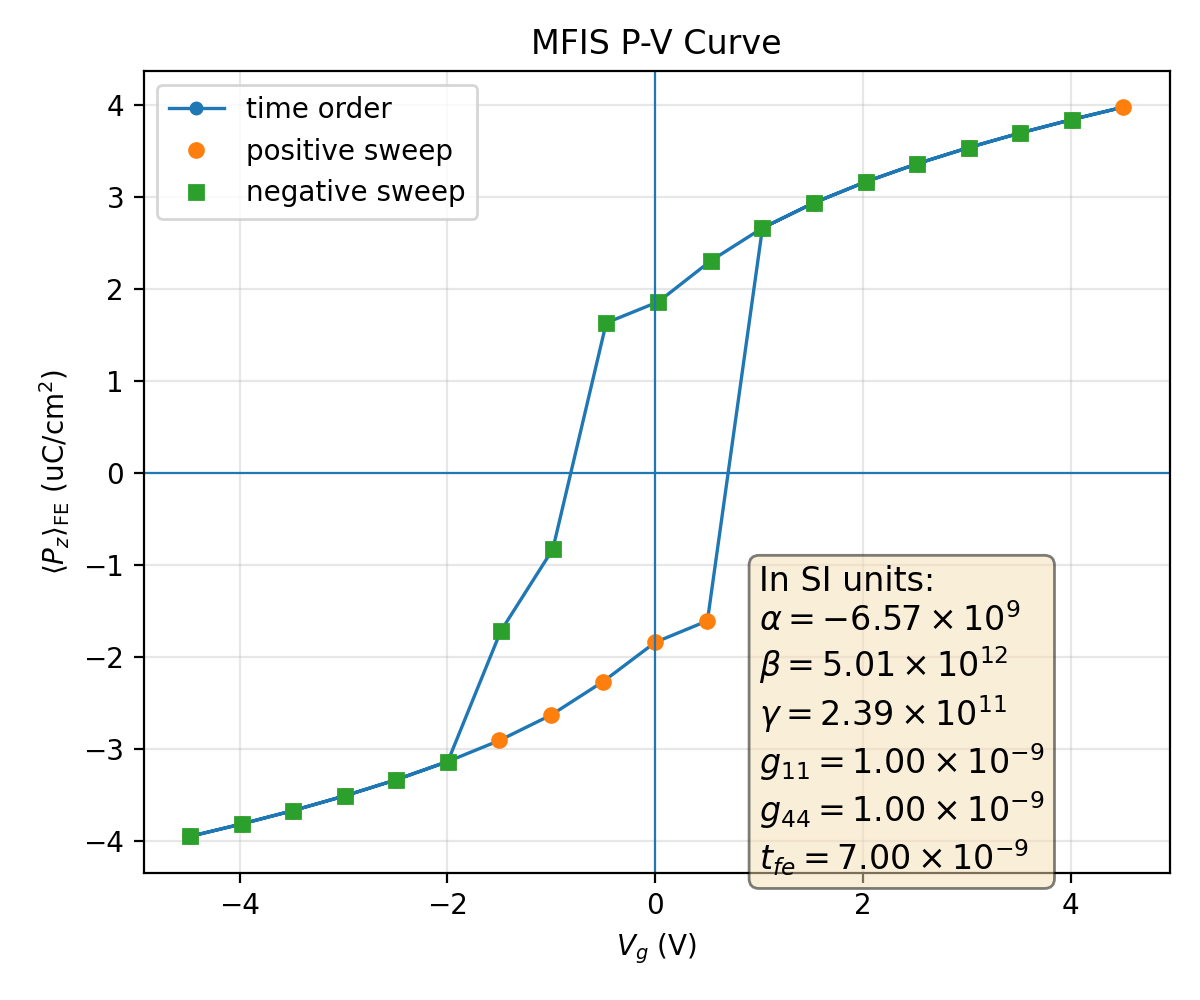

Values plotted in this chart, from the file beside it:
plotfile, step, P_mean, P_min, P_max, P_std, Vg_mean, Vg_min, Vg_max, Vg_std, Nx, Ny, Nz, num_FE_cells, sweep_direction
plt00016109, 16109, 0.03955, 0.03246, 0.04163, 0.002026, -4.476, -4.476, -4.476, 1.8299830059811036e-13, 64, 64, 59, 57344, 0.0
plt00016132, 16132, 0.0382, 0.03073, 0.03993, 0.00211, -3.981, -3.981, -3.981, 1.2386760823224651e-13, 64, 64, 59, 57344, 1.0
plt00016157, 16157, 0.03674, 0.02887, 0.03809, 0.002211, -3.485, -3.485, -3.485, 1.7388463857315056e-14, 64, 64, 59, 57344, 1.0
plt00016185, 16185, 0.03515, 0.02683, 0.03607, 0.00233, -2.989, -2.989, -2.989, 1.1288162233444846e-14, 64, 64, 59, 57344, 1.0
plt00016217, 16217, 0.03339, 0.02457, 0.03424, 0.002473, -2.493, -2.493, -2.493, 7.0810995818524236e-15, 64, 64, 59, 57344, 1.0
plt00016254, 16254, 0.03141, 0.02204, 0.03239, 0.002645, -1.997, -1.997, -1.997, 1.397459467608509e-15, 64, 64, 59, 57344, 1.0
plt00016300, 16300, 0.02912, 0.01914, 0.03027, 0.002855, -1.499, -1.499, -1.499, 2.6762190263854063e-15, 64, 64, 59, 57344, 1.0
plt00016359, 16359, 0.02635, 0.0157, 0.02773, 0.003114, -1.002, -1.002, -1.002, 9.475836440082715e-15, 64, 64, 59, 57344, 1.0
plt00016448, 16448, 0.02272, 0.01141, 0.02446, 0.003452, -0.502, -0.502, -0.502, 1.4988653308845697e-15, 64, 64, 59, 57344, 1.0
plt00016583, 16583, 0.01845, 0.006893, 0.02075, 0.00384, 0.0002565, 0.0002565, 0.0002565, 3.314488995171281e-17, 64, 64, 59, 57344, 1.0
plt00016779, 16779, 0.01611, 0.00473, 0.01886, 0.004075, 0.5027, 0.5027, 0.5027, 1.0701925150776384e-14, 64, 64, 59, 57344, 1.0
plt00017191, 17191, -0.0266, -0.02796, -0.01601, 0.003091, 1.032, 1.032, 1.032, 4.104903462765781e-08, 64, 64, 59, 57344, 1.0
plt00017237, 17237, -0.02935, -0.03048, -0.01943, 0.002833, 1.53, 1.53, 1.53, 1.3346810037234718e-11, 64, 64, 59, 57344, 1.0
plt00017275, 17275, -0.03163, -0.03259, -0.02232, 0.002626, 2.027, 2.027, 2.027, 1.4202178449227339e-14, 64, 64, 59, 57344, 1.0
plt00017307, 17307, -0.0336, -0.03443, -0.02484, 0.002456, 2.524, 2.524, 2.524, 3.236828524569469e-16, 64, 64, 59, 57344, 1.0
plt00017335, 17335, -0.03535, -0.03633, -0.02709, 0.002314, 3.02, 3.02, 3.02, 2.3012837186310744e-14, 64, 64, 59, 57344, 1.0
plt00017360, 17360, -0.03694, -0.03834, -0.02913, 0.002196, 3.516, 3.516, 3.516, 2.2965654962885097e-14, 64, 64, 59, 57344, 1.0
plt00017383, 17383, -0.0384, -0.04018, -0.03099, 0.002097, 4.011, 4.011, 4.011, 9.308013435004617e-15, 64, 64, 59, 57344, 1.0
plt00017404, 17404, -0.03975, -0.04188, -0.03271, 0.002014, 4.507, 4.507, 4.507, 4.5793974591827114e-14, 64, 64, 59, 57344, 1.0
plt00017426, 17426, -0.0384, -0.04018, -0.03099, 0.002097, 4.011, 4.011, 4.011, 4.346916593445525e-15, 64, 64, 59, 57344, -1.0
plt00017451, 17451, -0.03694, -0.03834, -0.02913, 0.002196, 3.516, 3.516, 3.516, 3.811720805680461e-15, 64, 64, 59, 57344, -1.0
plt00017479, 17479, -0.03535, -0.03633, -0.02709, 0.002314, 3.02, 3.02, 3.02, 5.318651993048589e-15, 64, 64, 59, 57344, -1.0
plt00017511, 17511, -0.0336, -0.03443, -0.02484, 0.002456, 2.524, 2.524, 2.524, 6.586439615705409e-15, 64, 64, 59, 57344, -1.0
plt00017548, 17548, -0.03163, -0.03259, -0.02232, 0.002626, 2.027, 2.027, 2.027, 2.825746612785948e-14, 64, 64, 59, 57344, -1.0
plt00017593, 17593, -0.02935, -0.03048, -0.01943, 0.002833, 1.53, 1.53, 1.53, 9.162325293719307e-15, 64, 64, 59, 57344, -1.0
plt00017651, 17651, -0.0266, -0.02796, -0.01601, 0.003091, 1.032, 1.032, 1.032, 6.187688364358555e-16, 64, 64, 59, 57344, -1.0
plt00017737, 17737, -0.02302, -0.02473, -0.01175, 0.003425, 0.5331, 0.5331, 0.5331, 1.0192382508532904e-15, 64, 64, 59, 57344, -1.0
plt00017871, 17871, -0.01858, -0.02087, -0.007025, 0.003827, 0.03085, 0.03085, 0.03085, 4.8384093559243227e-17, 64, 64, 59, 57344, -1.0
plt00018061, 18061, -0.01628, -0.019, -0.004884, 0.004056, -0.4715, -0.4715, -0.4715, 1.9122710369551552e-14, 64, 64, 59, 57344, -1.0
plt00019780, 19780, 0.00833, -0.03637, 0.03593, 0.02753, -0.9861, -0.9911, -0.9796, 0.003904, 64, 64, 59, 57344, -1.0
plt00021247, 21247, 0.01725, -0.0355, 0.03556, 0.02328, -1.487, -1.492, -1.48, 0.003707, 64, 64, 59, 57344, -1.0
plt00021440, 21440, 0.03141, 0.02204, 0.03239, 0.002645, -1.997, -1.997, -1.997, 3.111197235583517e-08, 64, 64, 59, 57344, -1.0
plt00021473, 21473, 0.03339, 0.02457, 0.03424, 0.002473, -2.493, -2.493, -2.493, 2.9501256707349667e-12, 64, 64, 59, 57344, -1.0
plt00021502, 21502, 0.03515, 0.02683, 0.03607, 0.00233, -2.989, -2.989, -2.989, 2.399559005579259e-14, 64, 64, 59, 57344, -1.0
plt00021527, 21527, 0.03674, 0.02887, 0.03809, 0.002211, -3.485, -3.485, -3.485, 4.273082418726564e-14, 64, 64, 59, 57344, -1.0
plt00021550, 21550, 0.0382, 0.03073, 0.03993, 0.00211, -3.981, -3.981, -3.981, 8.781120201742081e-15, 64, 64, 59, 57344, -1.0
plt00021571, 21571, 0.03955, 0.03246, 0.04163, 0.002026, -4.476, -4.476, -4.476, 5.6366319266747525e-14, 64, 64, 59, 57344, -1.0
